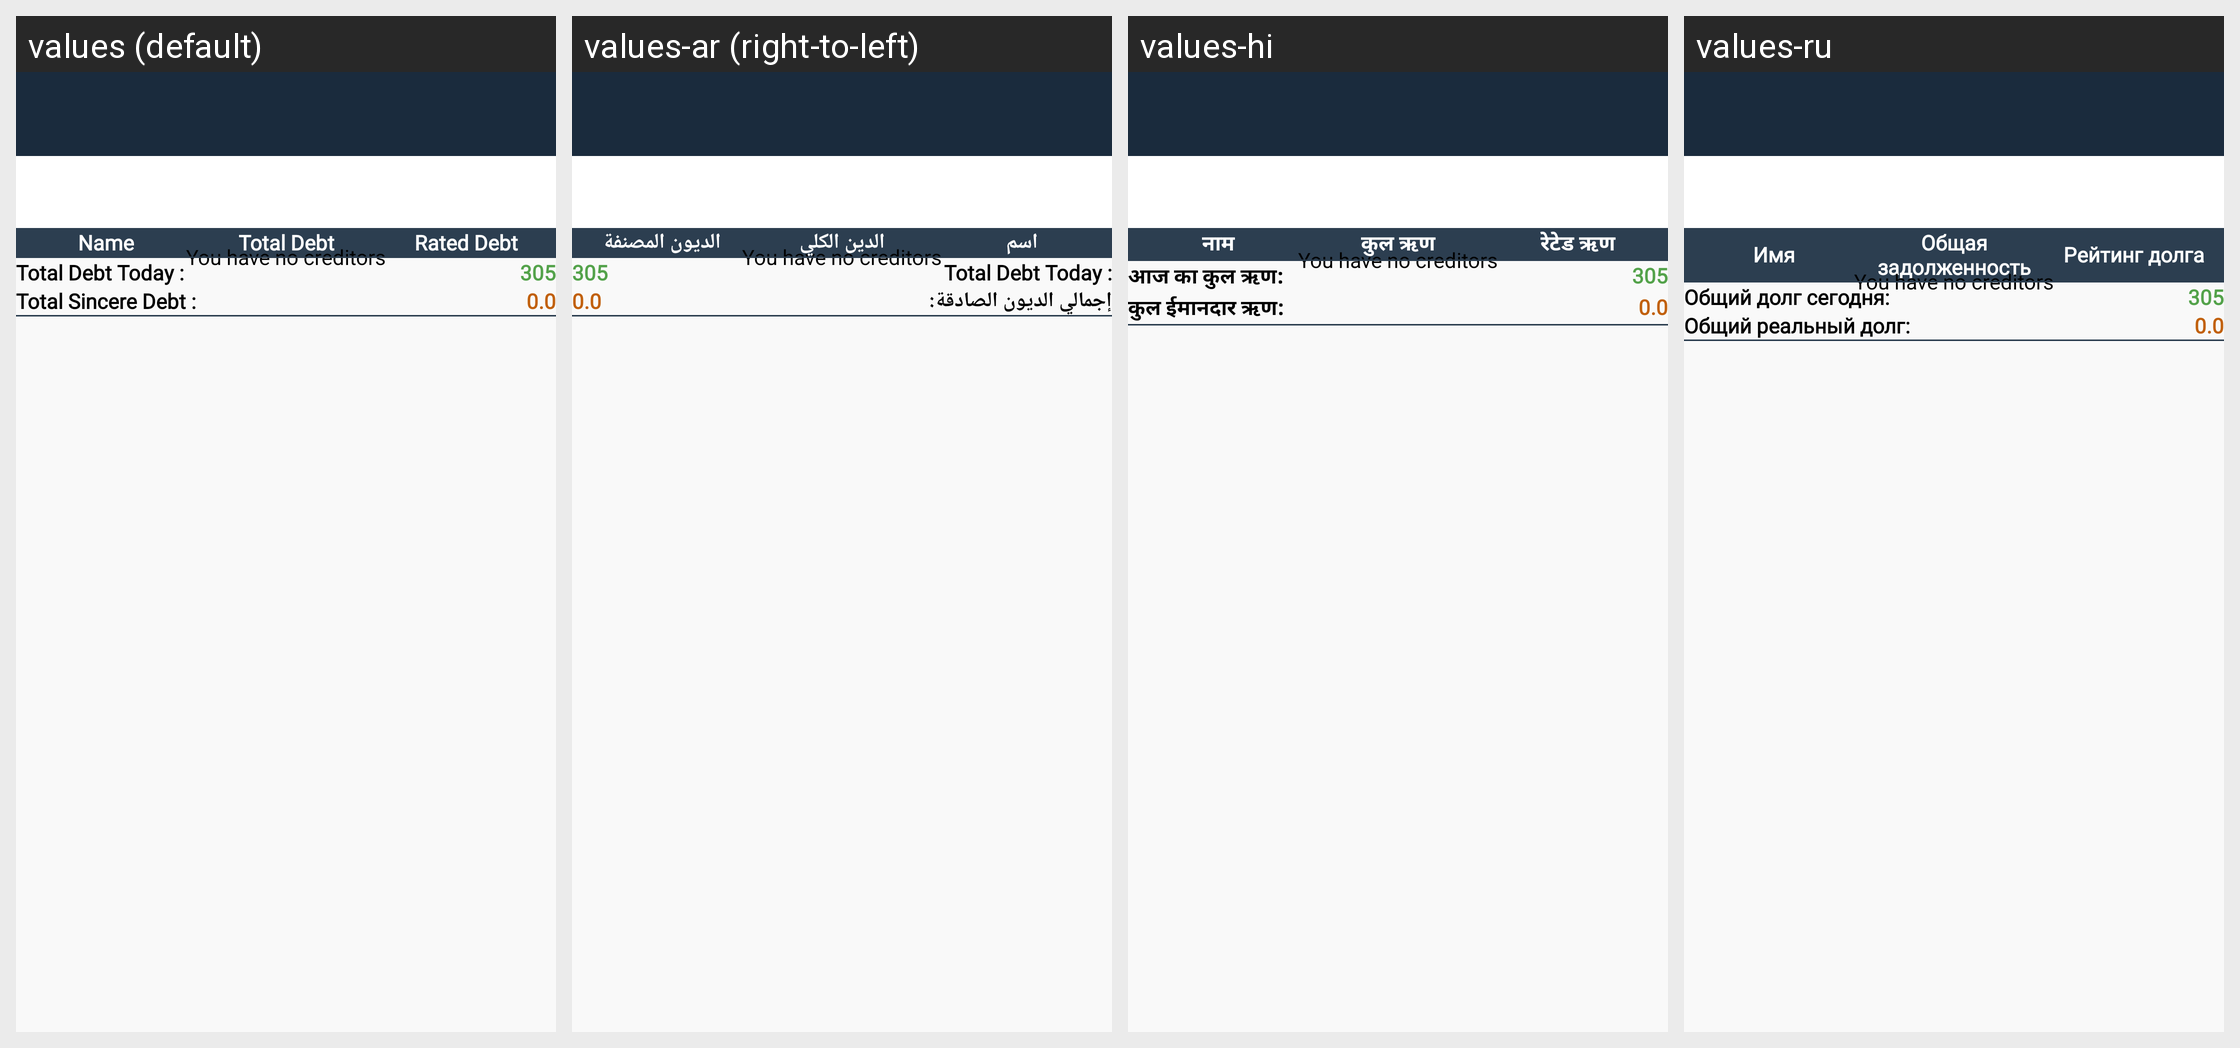

The Android screen above is rendered under several locales of the same app. Produce the string resources it draws, with the default and per-locale values.
Android screen res/layout/activity_details_debt.xml rendered under 4 locales, left to right: values (default), values-ar (right-to-left), values-hi, values-ru. Device: Nexus 5 (rendered at 1080×1920; each locale shown at half size, 540×960, under a caption strip naming it); theme Theme.Design.NoActionBar.
Other locales in the repository, not shown: values-es, values-fr, values-gmh, values-ja, values-pt, values-tr, values-zh.
Strings drawn on this screen, with the default value and each locale's value (text and hints the layout hard-codes, and strings that could not be matched under every locale, appear in the picture but are not listed):

name
  values: Name
  values-ar: اسم
  values-hi: नाम
  values-ru: Имя

total_debt
  values: Total Debt
  values-ar: الدين الكلي
  values-hi: कुल ऋण
  values-ru: Общая задолженность

rated_debt
  values: Rated Debt
  values-ar: الديون المصنفة
  values-hi: रेटेड ऋण
  values-ru: Рейтинг долга

total_debt_today
  values: Total Debt Today :
  values-ar: Total Debt Today :
  values-hi: आज का कुल ऋण:
  values-ru: Общий долг сегодня:

total_sincere_debt
  values: Total Sincere Debt :
  values-ar: إجمالي الديون الصادقة:
  values-hi: कुल ईमानदार ऋण:
  values-ru: Общий реальный долг:
